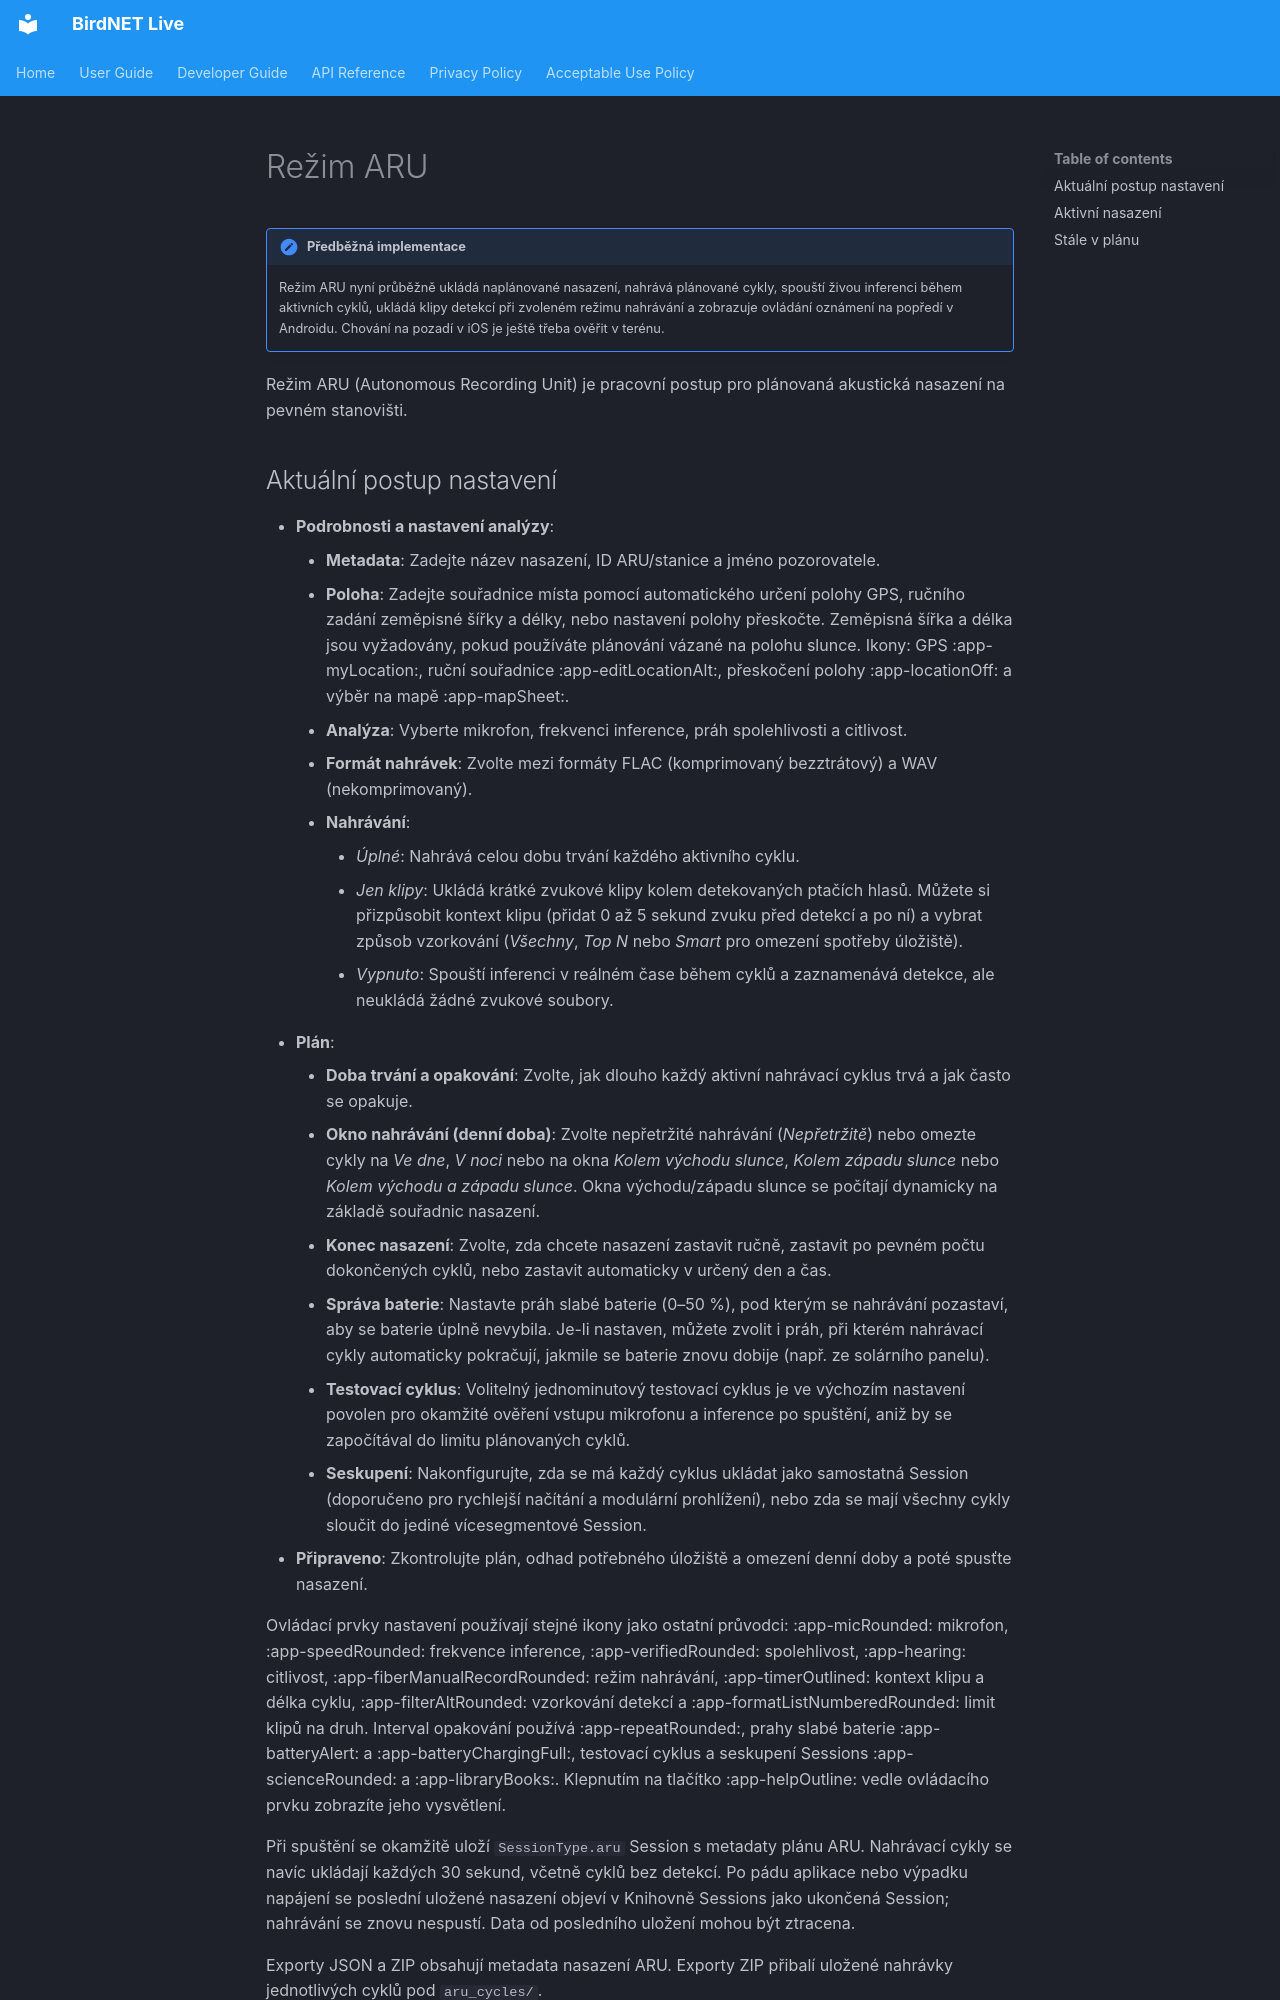

repository: birdnet-team/birdnet-live-app · page: user/aru-mode.cs/index.html · generator: mkdocs

# Režim ARU

!!! note "Předběžná implementace"
    Režim ARU nyní průběžně ukládá naplánované nasazení, nahrává plánované cykly, spouští živou inferenci během aktivních cyklů, ukládá klipy detekcí při zvoleném režimu nahrávání a zobrazuje ovládání oznámení na popředí v Androidu. Chování na pozadí v iOS je ještě třeba ověřit v terénu.

Režim ARU (Autonomous Recording Unit) je pracovní postup pro plánovaná akustická nasazení na pevném stanovišti.
